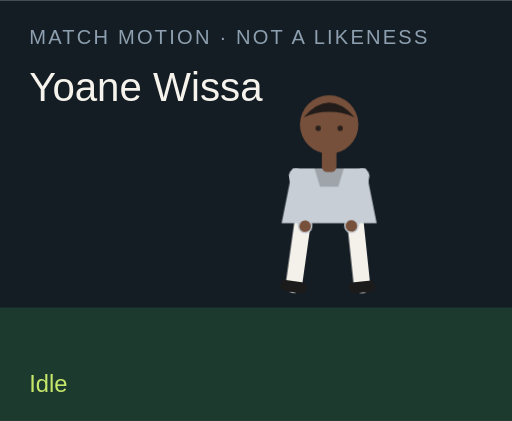
t = 0.00 s
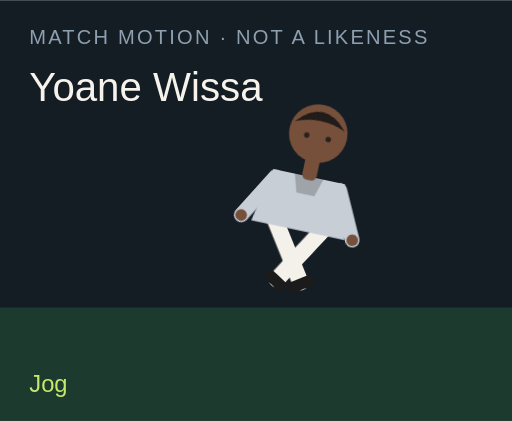
t = 1.50 s
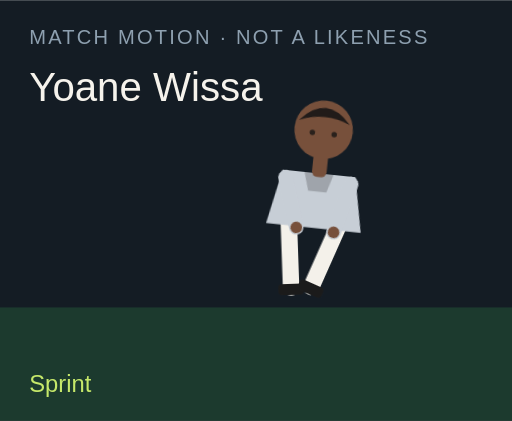
t = 3.00 s
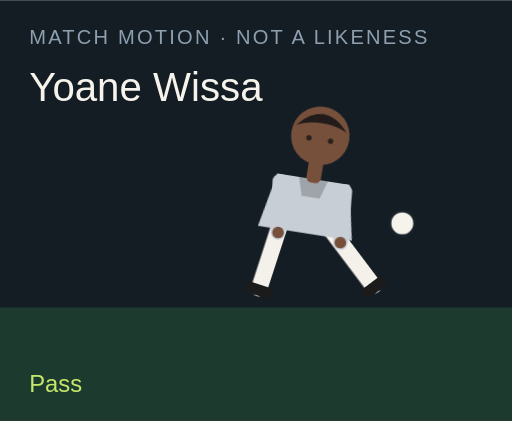
t = 4.50 s
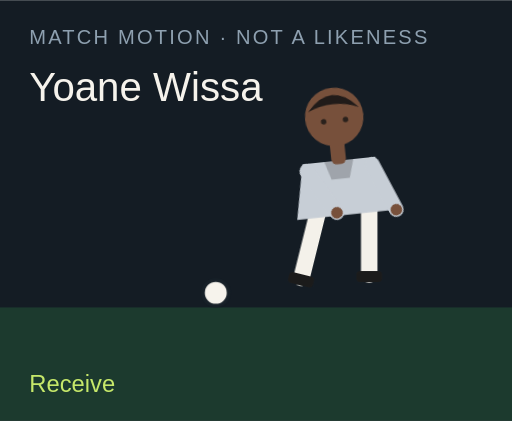
t = 6.00 s
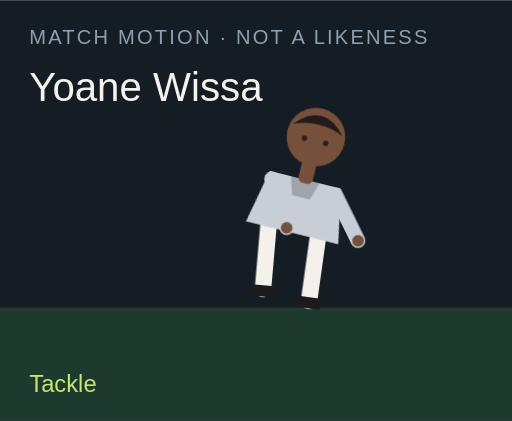
t = 7.50 s

The animated SVG that drew these frames (rendered in a browser with its animation timeline set to each time). Animation: 18 CSS @keyframes rules; one cycle of 9.00 s, repeats indefinitely.

<?xml version="1.0" encoding="UTF-8"?>
<svg xmlns="http://www.w3.org/2000/svg" viewBox="0 0 280 230" role="img">
  <style>@media (prefers-reduced-motion: reduce){animate,animateTransform{display:none}}</style>
  <rect width="280" height="230" fill="#141c24"/>
  <rect y="168" width="280" height="62" fill="#1c3a2e"/>
  <text x="16" y="24" fill="#8ea0b0" font-family="Arial,sans-serif" font-size="11" letter-spacing="1.2">MATCH MOTION · NOT A LIKENESS</text>
  <text x="16" y="55" fill="#f6f3ec" font-family="Impact,sans-serif" font-size="22">Yoane Wissa</text>
  <circle r="7" fill="#f6f3ec" stroke="#172028" stroke-width="2" id="motion-50286" cx="150" cy="160" opacity="0">
    
    
    
  </circle>
  <g transform="translate(132 40)">
    <g id="motion-50308" transform="rotate(0 48 90)">
      
      <g id="motion-50310" transform="translate(0 0)">
        
        <g transform="translate(34 78)"><g id="motion-50312" transform="rotate(8)"><path d="M0 0 V38" stroke="#f4f1ea" stroke-width="9" stroke-linecap="round"/><rect x="-7" y="36" width="14" height="6" rx="2" fill="#1b1b1b"/></g></g>
        <g transform="translate(62 78)"><g id="motion-50314" transform="rotate(-6)"><path d="M0 0 V38" stroke="#f4f1ea" stroke-width="9" stroke-linecap="round"/><rect x="-7" y="36" width="14" height="6" rx="2" fill="#1b1b1b"/></g></g>
        <path d="M28 52 h40 l6 30 H22 Z" fill="#c7ced6"/>
        <path d="M40 52 h16 l-3 10 H43 Z" fill="#000" opacity=".2"/>
        <g transform="translate(30 56)"><g id="motion-50316" transform="rotate(-10)"><path d="M0 0 V28" stroke="#c7ced6" stroke-width="8" stroke-linecap="round"/><circle cx="0" cy="28" r="3.2" fill="#77503b"/></g></g>
        <g transform="translate(66 56)"><g id="motion-50318" transform="rotate(12)"><path d="M0 0 V28" stroke="#c7ced6" stroke-width="8" stroke-linecap="round"/><circle cx="0" cy="28" r="3.2" fill="#77503b"/></g></g>
        <rect x="44" y="40" width="8" height="14" rx="3" fill="#77503b"/>
        <circle cx="48" cy="28" r="16" fill="#77503b"/>
        <path d="M34 24 Q48 8 62 24 Q48 18 34 24" fill="#211b19"/>
        <circle cx="42" cy="30" r="1.5" fill="#2a211c"/><circle cx="54" cy="30" r="1.5" fill="#2a211c"/>
      </g>
    </g>
  </g>
  <text x="16" y="214" fill="#c6e86a" font-family="Arial,sans-serif" font-size="13" opacity="1" id="motion-50290">Idle</text><text x="16" y="214" fill="#c6e86a" font-family="Arial,sans-serif" font-size="13" opacity="0" id="motion-50292">Jog</text><text x="16" y="214" fill="#c6e86a" font-family="Arial,sans-serif" font-size="13" opacity="0" id="motion-50294">Sprint</text><text x="16" y="214" fill="#c6e86a" font-family="Arial,sans-serif" font-size="13" opacity="0" id="motion-50296">Dribble</text><text x="16" y="214" fill="#c6e86a" font-family="Arial,sans-serif" font-size="13" opacity="0" id="motion-50298">Pass</text><text x="16" y="214" fill="#c6e86a" font-family="Arial,sans-serif" font-size="13" opacity="0" id="motion-50300">Shoot</text><text x="16" y="214" fill="#c6e86a" font-family="Arial,sans-serif" font-size="13" opacity="0" id="motion-50302">Receive</text><text x="16" y="214" fill="#c6e86a" font-family="Arial,sans-serif" font-size="13" opacity="0" id="motion-50304">Tackle</text><text x="16" y="214" fill="#c6e86a" font-family="Arial,sans-serif" font-size="13" opacity="0" id="motion-50306">Jump</text>
<style>@keyframes track-50287{0%{cx:150px}11.1%{cx:156px}22.2%{cx:164px}33.300000000000004%{cx:142px}44.4%{cx:190px}55.60000000000001%{cx:250px}66.7%{cx:118px}77.8%{cx:150px}88.9%{cx:150px}100%{cx:150px}}@keyframes track-50288{0%{cy:160px}11.1%{cy:158px}22.2%{cy:154px}33.300000000000004%{cy:156px}44.4%{cy:148px}55.60000000000001%{cy:96px}66.7%{cy:160px}77.8%{cy:160px}88.9%{cy:160px}100%{cy:160px}}@keyframes track-50289{0%{opacity:0}11.1%{opacity:0}22.2%{opacity:0}33.300000000000004%{opacity:1}44.4%{opacity:1}55.60000000000001%{opacity:1}66.7%{opacity:1}77.8%{opacity:0}88.9%{opacity:0}100%{opacity:0}}@keyframes track-50291{0%{opacity:1}11.1%{opacity:0}22.2%{opacity:0}33.300000000000004%{opacity:0}44.4%{opacity:0}55.60000000000001%{opacity:0}66.7%{opacity:0}77.8%{opacity:0}88.9%{opacity:0}100%{opacity:1}}@keyframes track-50293{0%{opacity:0}11.1%{opacity:1}22.2%{opacity:0}33.300000000000004%{opacity:0}44.4%{opacity:0}55.60000000000001%{opacity:0}66.7%{opacity:0}77.8%{opacity:0}88.9%{opacity:0}100%{opacity:0}}@keyframes track-50295{0%{opacity:0}11.1%{opacity:0}22.2%{opacity:1}33.300000000000004%{opacity:0}44.4%{opacity:0}55.60000000000001%{opacity:0}66.7%{opacity:0}77.8%{opacity:0}88.9%{opacity:0}100%{opacity:0}}@keyframes track-50297{0%{opacity:0}11.1%{opacity:0}22.2%{opacity:0}33.300000000000004%{opacity:1}44.4%{opacity:0}55.60000000000001%{opacity:0}66.7%{opacity:0}77.8%{opacity:0}88.9%{opacity:0}100%{opacity:0}}@keyframes track-50299{0%{opacity:0}11.1%{opacity:0}22.2%{opacity:0}33.300000000000004%{opacity:0}44.4%{opacity:1}55.60000000000001%{opacity:0}66.7%{opacity:0}77.8%{opacity:0}88.9%{opacity:0}100%{opacity:0}}@keyframes track-50301{0%{opacity:0}11.1%{opacity:0}22.2%{opacity:0}33.300000000000004%{opacity:0}44.4%{opacity:0}55.60000000000001%{opacity:1}66.7%{opacity:0}77.8%{opacity:0}88.9%{opacity:0}100%{opacity:0}}@keyframes track-50303{0%{opacity:0}11.1%{opacity:0}22.2%{opacity:0}33.300000000000004%{opacity:0}44.4%{opacity:0}55.60000000000001%{opacity:0}66.7%{opacity:1}77.8%{opacity:0}88.9%{opacity:0}100%{opacity:0}}@keyframes track-50305{0%{opacity:0}11.1%{opacity:0}22.2%{opacity:0}33.300000000000004%{opacity:0}44.4%{opacity:0}55.60000000000001%{opacity:0}66.7%{opacity:0}77.8%{opacity:1}88.9%{opacity:0}100%{opacity:0}}@keyframes track-50307{0%{opacity:0}11.1%{opacity:0}22.2%{opacity:0}33.300000000000004%{opacity:0}44.4%{opacity:0}55.60000000000001%{opacity:0}66.7%{opacity:0}77.8%{opacity:0}88.9%{opacity:1}100%{opacity:0}}@keyframes track-50309{0%{transform:rotate(0deg)}11.1%{transform:rotate(8deg)}22.2%{transform:rotate(16deg)}33.300000000000004%{transform:rotate(6deg)}44.4%{transform:rotate(4deg)}55.60000000000001%{transform:rotate(14deg)}66.7%{transform:rotate(-6deg)}77.8%{transform:rotate(34deg)}88.9%{transform:rotate(-6deg)}100%{transform:rotate(0deg)}}@keyframes track-50311{0%{transform:translate(0px,0px)}11.1%{transform:translate(0px,-3px)}22.2%{transform:translate(0px,-6px)}33.300000000000004%{transform:translate(0px,-2px)}44.4%{transform:translate(0px,2px)}55.60000000000001%{transform:translate(0px,-4px)}66.7%{transform:translate(0px,1px)}77.8%{transform:translate(0px,10px)}88.9%{transform:translate(0px,-18px)}100%{transform:translate(0px,0px)}}@keyframes track-50313{0%{transform:rotate(8deg)}11.1%{transform:rotate(-26deg)}22.2%{transform:rotate(-42deg)}33.300000000000004%{transform:rotate(-8deg)}44.4%{transform:rotate(6deg)}55.60000000000001%{transform:rotate(12deg)}66.7%{transform:rotate(20deg)}77.8%{transform:rotate(-8deg)}88.9%{transform:rotate(-10deg)}100%{transform:rotate(8deg)}}@keyframes track-50315{0%{transform:rotate(-6deg)}11.1%{transform:rotate(24deg)}22.2%{transform:rotate(38deg)}33.300000000000004%{transform:rotate(18deg)}44.4%{transform:rotate(-38deg)}55.60000000000001%{transform:rotate(-54deg)}66.7%{transform:rotate(6deg)}77.8%{transform:rotate(-22deg)}88.9%{transform:rotate(10deg)}100%{transform:rotate(-6deg)}}@keyframes track-50317{0%{transform:rotate(-10deg)}11.1%{transform:rotate(24deg)}22.2%{transform:rotate(36deg)}33.300000000000004%{transform:rotate(-18deg)}44.4%{transform:rotate(10deg)}55.60000000000001%{transform:rotate(-24deg)}66.7%{transform:rotate(-30deg)}77.8%{transform:rotate(12deg)}88.9%{transform:rotate(-74deg)}100%{transform:rotate(-10deg)}}@keyframes track-50319{0%{transform:rotate(12deg)}11.1%{transform:rotate(-20deg)}22.2%{transform:rotate(-32deg)}33.300000000000004%{transform:rotate(14deg)}44.4%{transform:rotate(-26deg)}55.60000000000001%{transform:rotate(18deg)}66.7%{transform:rotate(-22deg)}77.8%{transform:rotate(-6deg)}88.9%{transform:rotate(-74deg)}100%{transform:rotate(12deg)}}@media(prefers-reduced-motion:no-preference){#motion-50286{animation:track-50287 9s linear infinite both,track-50288 9s linear infinite both,track-50289 9s steps(1,end) infinite both}#motion-50290{animation:track-50291 9s steps(1,end) infinite both}#motion-50292{animation:track-50293 9s steps(1,end) infinite both}#motion-50294{animation:track-50295 9s steps(1,end) infinite both}#motion-50296{animation:track-50297 9s steps(1,end) infinite both}#motion-50298{animation:track-50299 9s steps(1,end) infinite both}#motion-50300{animation:track-50301 9s steps(1,end) infinite both}#motion-50302{animation:track-50303 9s steps(1,end) infinite both}#motion-50304{animation:track-50305 9s steps(1,end) infinite both}#motion-50306{animation:track-50307 9s steps(1,end) infinite both}#motion-50308{animation:track-50309 9s linear infinite both}#motion-50310{animation:track-50311 9s linear infinite both}#motion-50312{animation:track-50313 9s linear infinite both}#motion-50314{animation:track-50315 9s linear infinite both}#motion-50316{animation:track-50317 9s linear infinite both}#motion-50318{animation:track-50319 9s linear infinite both}}</style></svg>
